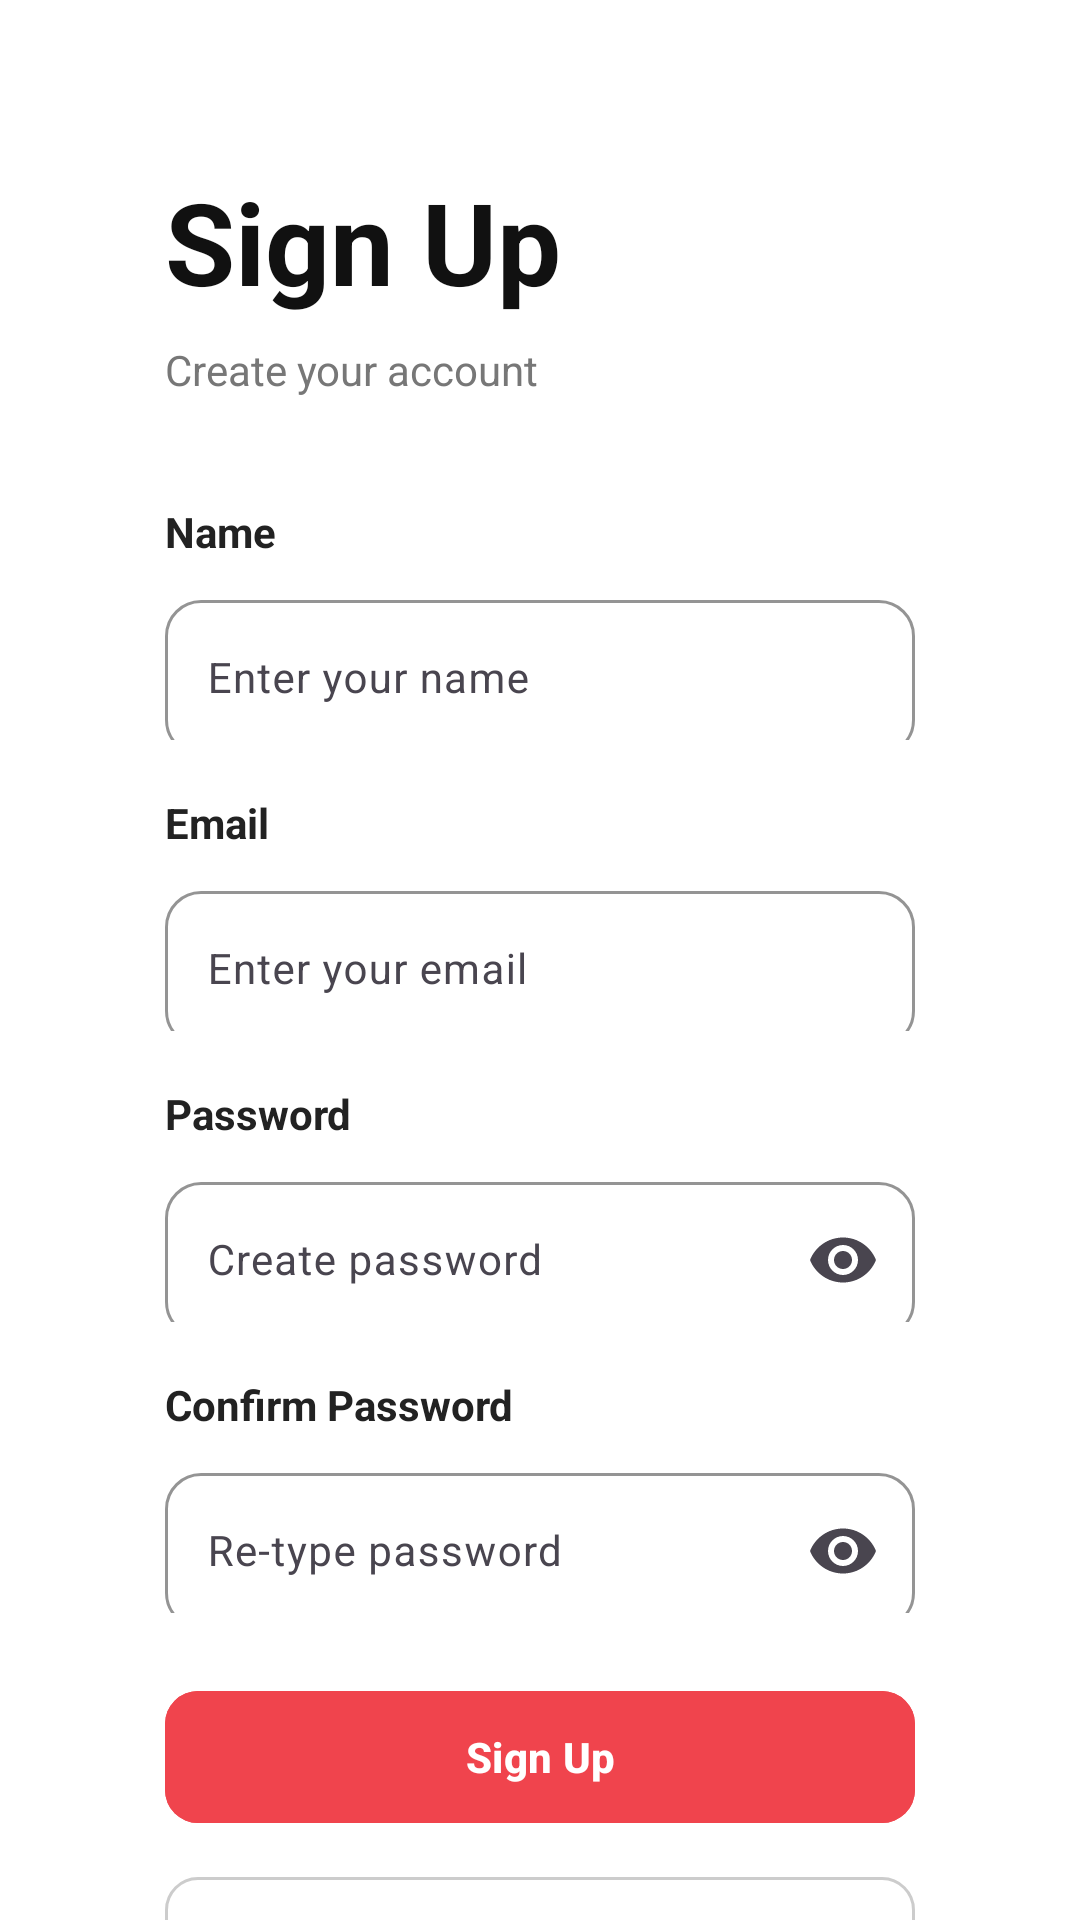

Produce the Android XML layout that renders to this screen, including the resource entries it uses.
<!-- AndroidManifest.xml: application theme Theme._24012021038_chatbot -->
<!-- res/layout/activity_signup.xml -->
<?xml version="1.0" encoding="utf-8"?>
<androidx.constraintlayout.widget.ConstraintLayout
    xmlns:android="http://schemas.android.com/apk/res/android"
    xmlns:app="http://schemas.android.com/apk/res-auto"
    xmlns:tools="http://schemas.android.com/tools"
    android:id="@+id/main"
    android:layout_width="match_parent"
    android:layout_height="match_parent"
    android:background="#FFFFFF"
    tools:context=".SignUpActivity">

    <TextView
        android:id="@+id/tvTitle"
        android:layout_width="wrap_content"
        android:layout_height="wrap_content"
        android:text="Sign Up"
        android:textColor="#111111"
        android:textSize="38sp"
        android:textStyle="bold"
        app:layout_constraintTop_toTopOf="parent"
        app:layout_constraintStart_toStartOf="parent"
        android:layout_marginStart="55dp"
        android:layout_marginTop="55dp" />

    <TextView
        android:id="@+id/tvSubtitle"
        android:layout_width="wrap_content"
        android:layout_height="wrap_content"
        android:text="Create your account"
        android:textColor="#777777"
        android:textSize="14sp"
        app:layout_constraintTop_toBottomOf="@id/tvTitle"
        app:layout_constraintStart_toStartOf="@id/tvTitle"
        android:layout_marginTop="8dp" />

    <TextView
        android:id="@+id/tvNameLabel"
        android:layout_width="0dp"
        android:layout_height="wrap_content"
        android:text="Name"
        android:textColor="#222222"
        android:textSize="14sp"
        android:textStyle="bold"
        app:layout_constraintTop_toBottomOf="@id/tvSubtitle"
        app:layout_constraintStart_toStartOf="parent"
        app:layout_constraintEnd_toEndOf="parent"
        android:layout_marginStart="55dp"
        android:layout_marginEnd="55dp"
        android:layout_marginTop="35dp" />

    <com.google.android.material.textfield.TextInputLayout
        android:id="@+id/nameLayout"
        android:layout_width="0dp"
        android:layout_height="52dp"
        android:hint="Enter your name"
        app:boxBackgroundMode="outline"
        app:boxCornerRadiusTopStart="12dp"
        app:boxCornerRadiusTopEnd="12dp"
        app:boxCornerRadiusBottomStart="12dp"
        app:boxCornerRadiusBottomEnd="12dp"
        app:boxStrokeColor="#CCCCCC"
        app:hintTextColor="#999999"
        app:layout_constraintTop_toBottomOf="@id/tvNameLabel"
        app:layout_constraintStart_toStartOf="parent"
        app:layout_constraintEnd_toEndOf="parent"
        android:layout_marginStart="55dp"
        android:layout_marginEnd="55dp"
        android:layout_marginTop="8dp">

        <com.google.android.material.textfield.TextInputEditText
            android:id="@+id/etName"
            android:layout_width="match_parent"
            android:layout_height="52dp"
            android:inputType="textPersonName"
            android:singleLine="true"
            android:textSize="14sp"
            android:paddingStart="14dp"
            android:paddingEnd="14dp" />

    </com.google.android.material.textfield.TextInputLayout>

    <TextView
        android:id="@+id/tvEmailLabel"
        android:layout_width="0dp"
        android:layout_height="wrap_content"
        android:text="Email"
        android:textColor="#222222"
        android:textSize="14sp"
        android:textStyle="bold"
        app:layout_constraintTop_toBottomOf="@id/nameLayout"
        app:layout_constraintStart_toStartOf="parent"
        app:layout_constraintEnd_toEndOf="parent"
        android:layout_marginStart="55dp"
        android:layout_marginEnd="55dp"
        android:layout_marginTop="18dp" />

    <com.google.android.material.textfield.TextInputLayout
        android:id="@+id/emailLayout"
        android:layout_width="0dp"
        android:layout_height="52dp"
        android:hint="Enter your email"
        app:boxBackgroundMode="outline"
        app:boxCornerRadiusTopStart="12dp"
        app:boxCornerRadiusTopEnd="12dp"
        app:boxCornerRadiusBottomStart="12dp"
        app:boxCornerRadiusBottomEnd="12dp"
        app:boxStrokeColor="#CCCCCC"
        app:hintTextColor="#999999"
        app:layout_constraintTop_toBottomOf="@id/tvEmailLabel"
        app:layout_constraintStart_toStartOf="parent"
        app:layout_constraintEnd_toEndOf="parent"
        android:layout_marginStart="55dp"
        android:layout_marginEnd="55dp"
        android:layout_marginTop="8dp">

        <com.google.android.material.textfield.TextInputEditText
            android:id="@+id/etEmail"
            android:layout_width="match_parent"
            android:layout_height="52dp"
            android:inputType="textEmailAddress"
            android:singleLine="true"
            android:textSize="14sp"
            android:paddingStart="14dp"
            android:paddingEnd="14dp" />

    </com.google.android.material.textfield.TextInputLayout>

    <TextView
        android:id="@+id/tvPasswordLabel"
        android:layout_width="0dp"
        android:layout_height="wrap_content"
        android:text="Password"
        android:textColor="#222222"
        android:textSize="14sp"
        android:textStyle="bold"
        app:layout_constraintTop_toBottomOf="@id/emailLayout"
        app:layout_constraintStart_toStartOf="parent"
        app:layout_constraintEnd_toEndOf="parent"
        android:layout_marginStart="55dp"
        android:layout_marginEnd="55dp"
        android:layout_marginTop="18dp" />

    <com.google.android.material.textfield.TextInputLayout
        android:id="@+id/passwordLayout"
        android:layout_width="0dp"
        android:layout_height="52dp"
        android:hint="Create password"
        app:boxBackgroundMode="outline"
        app:boxCornerRadiusTopStart="12dp"
        app:boxCornerRadiusTopEnd="12dp"
        app:boxCornerRadiusBottomStart="12dp"
        app:boxCornerRadiusBottomEnd="12dp"
        app:boxStrokeColor="#CCCCCC"
        app:hintTextColor="#999999"
        app:endIconMode="password_toggle"
        app:layout_constraintTop_toBottomOf="@id/tvPasswordLabel"
        app:layout_constraintStart_toStartOf="parent"
        app:layout_constraintEnd_toEndOf="parent"
        android:layout_marginStart="55dp"
        android:layout_marginEnd="55dp"
        android:layout_marginTop="8dp">

        <com.google.android.material.textfield.TextInputEditText
            android:id="@+id/etPassword"
            android:layout_width="match_parent"
            android:layout_height="52dp"
            android:inputType="textPassword"
            android:singleLine="true"
            android:textSize="14sp"
            android:paddingStart="14dp"
            android:paddingEnd="14dp" />

    </com.google.android.material.textfield.TextInputLayout>

    <TextView
        android:id="@+id/tvConfirmPasswordLabel"
        android:layout_width="0dp"
        android:layout_height="wrap_content"
        android:text="Confirm Password"
        android:textColor="#222222"
        android:textSize="14sp"
        android:textStyle="bold"
        app:layout_constraintTop_toBottomOf="@id/passwordLayout"
        app:layout_constraintStart_toStartOf="parent"
        app:layout_constraintEnd_toEndOf="parent"
        android:layout_marginStart="55dp"
        android:layout_marginEnd="55dp"
        android:layout_marginTop="18dp" />

    <com.google.android.material.textfield.TextInputLayout
        android:id="@+id/confirmPasswordLayout"
        android:layout_width="0dp"
        android:layout_height="52dp"
        android:hint="Re-type password"
        app:boxBackgroundMode="outline"
        app:boxCornerRadiusTopStart="12dp"
        app:boxCornerRadiusTopEnd="12dp"
        app:boxCornerRadiusBottomStart="12dp"
        app:boxCornerRadiusBottomEnd="12dp"
        app:boxStrokeColor="#CCCCCC"
        app:hintTextColor="#999999"
        app:endIconMode="password_toggle"
        app:layout_constraintTop_toBottomOf="@id/tvConfirmPasswordLabel"
        app:layout_constraintStart_toStartOf="parent"
        app:layout_constraintEnd_toEndOf="parent"
        android:layout_marginStart="55dp"
        android:layout_marginEnd="55dp"
        android:layout_marginTop="8dp">

        <com.google.android.material.textfield.TextInputEditText
            android:id="@+id/etConfirmPassword"
            android:layout_width="match_parent"
            android:layout_height="52dp"
            android:inputType="textPassword"
            android:singleLine="true"
            android:textSize="14sp"
            android:paddingStart="14dp"
            android:paddingEnd="14dp" />

    </com.google.android.material.textfield.TextInputLayout>

    <com.google.android.material.button.MaterialButton
        android:id="@+id/btnSignUp"
        android:layout_width="0dp"
        android:layout_height="52dp"
        android:text="Sign Up"
        android:textColor="#FFFFFF"
        android:textSize="14sp"
        android:textStyle="bold"
        android:textAllCaps="false"
        android:backgroundTint="#F0444D"
        app:cornerRadius="11dp"
        app:rippleColor="#55FFFFFF"
        app:layout_constraintTop_toBottomOf="@id/confirmPasswordLayout"
        app:layout_constraintStart_toStartOf="parent"
        app:layout_constraintEnd_toEndOf="parent"
        android:layout_marginStart="55dp"
        android:layout_marginEnd="55dp"
        android:layout_marginTop="22dp" />

    <com.google.android.material.button.MaterialButton
        android:id="@+id/btnGoogle"
        android:layout_width="0dp"
        android:layout_height="52dp"
        android:text="G    Sign up with Google"
        android:textColor="#222222"
        android:textSize="14sp"
        android:textStyle="bold"
        android:textAllCaps="false"
        android:backgroundTint="#FFFFFF"
        app:strokeColor="#CCCCCC"
        app:strokeWidth="1dp"
        app:cornerRadius="11dp"
        app:rippleColor="#22000000"
        app:layout_constraintTop_toBottomOf="@id/btnSignUp"
        app:layout_constraintStart_toStartOf="@id/btnSignUp"
        app:layout_constraintEnd_toEndOf="@id/btnSignUp"
        android:layout_marginTop="10dp" />

</androidx.constraintlayout.widget.ConstraintLayout>
<!-- resources referenced by this layout -->
<resources>
  <style name="Theme._24012021038_chatbot" parent="Base.Theme._24012021038_chatbot" />
  <style name="Base.Theme._24012021038_chatbot" parent="Theme.Material3.DayNight.NoActionBar">
          
          
      </style>
</resources>
